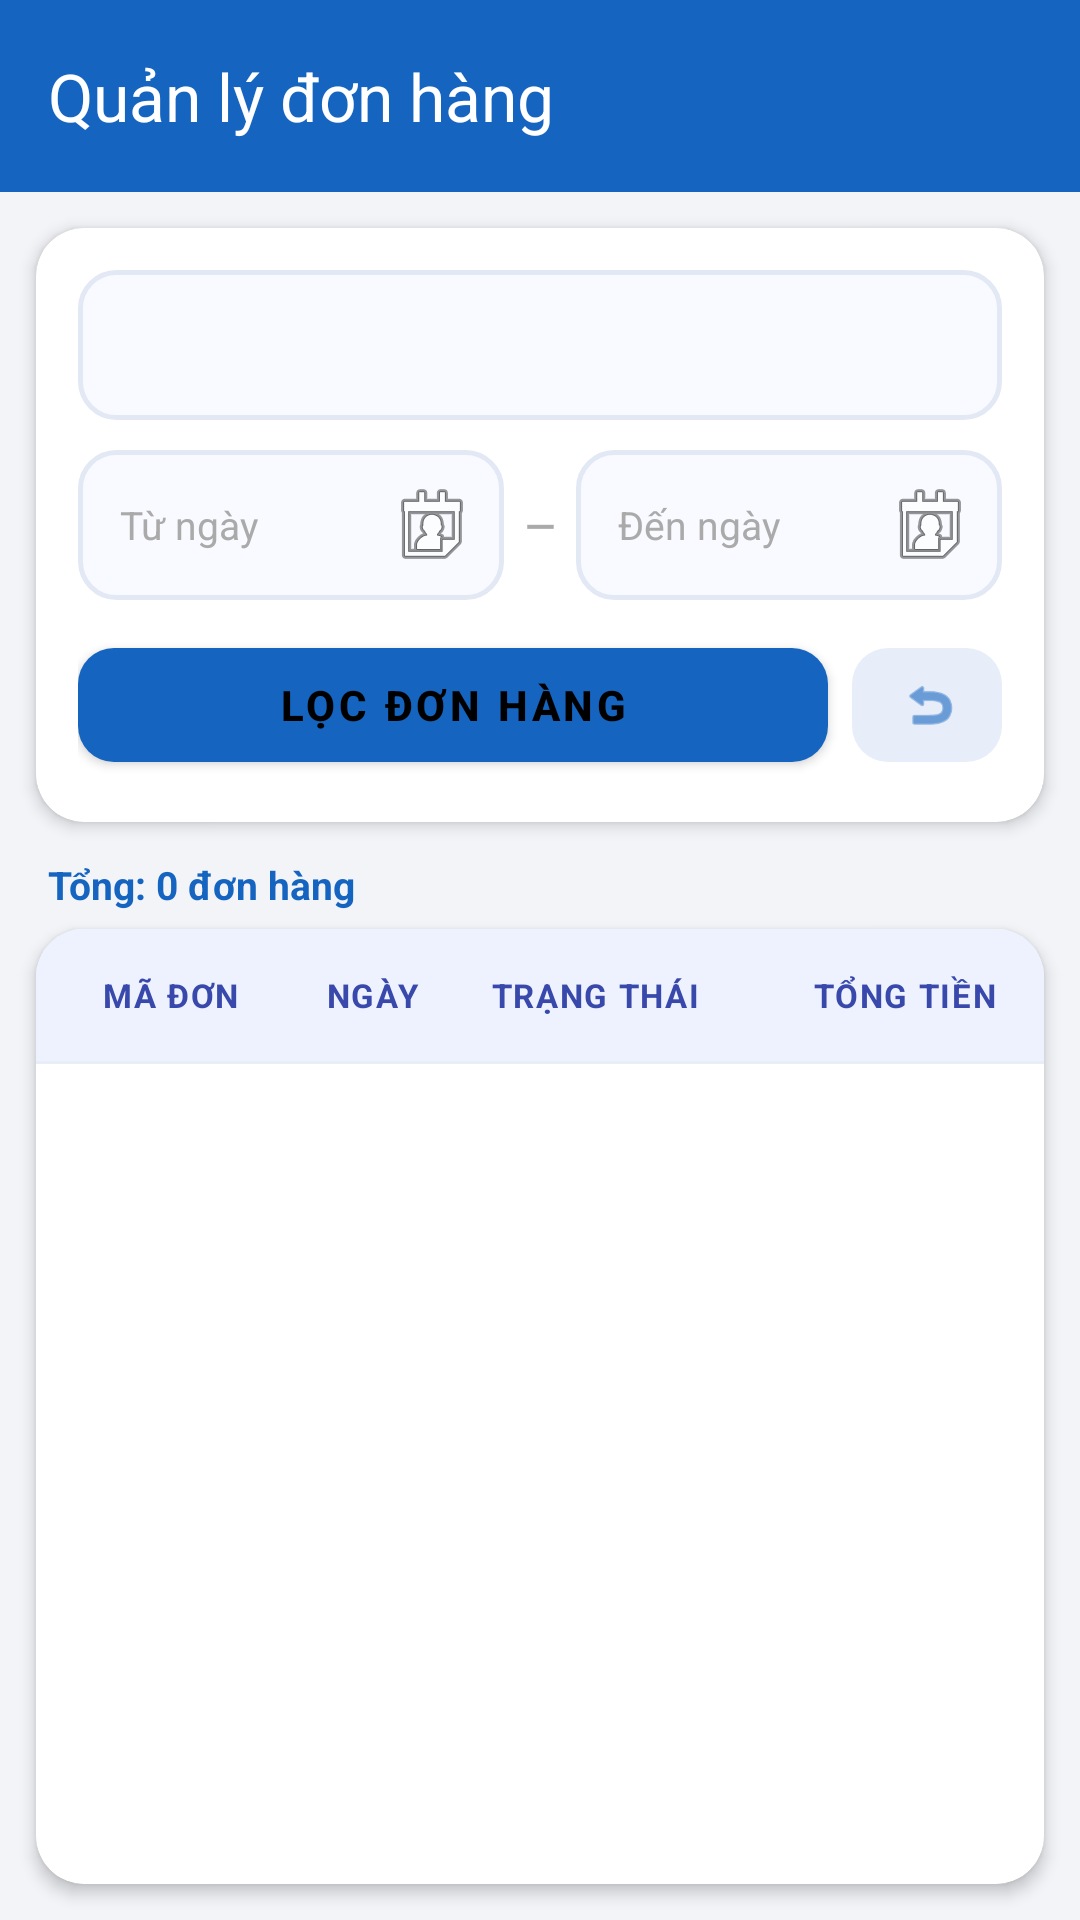

Here is an Android app screen rendered from its layout file. Give the layout XML and the strings, colors and styles it references.
<!-- AndroidManifest.xml: activity theme Theme.K23411TApp.NoActionBar -->
<!-- res/layout/activity_order_sqlite.xml -->
<?xml version="1.0" encoding="utf-8"?>
<LinearLayout
    xmlns:android="http://schemas.android.com/apk/res/android"
    xmlns:app="http://schemas.android.com/apk/res-auto"
    xmlns:tools="http://schemas.android.com/tools"
    android:layout_width="match_parent"
    android:layout_height="match_parent"
    android:orientation="vertical"
    android:background="#F2F4F8"
    tools:context=".OrderSqliteActivity">

    
    <com.google.android.material.appbar.MaterialToolbar
        android:id="@+id/toolbarSqlite"
        android:layout_width="match_parent"
        android:layout_height="?attr/actionBarSize"
        android:background="#1565C0"
        android:elevation="4dp"
        app:title="Quản lý đơn hàng"
        app:titleTextColor="#FFFFFF"
        app:navigationIcon="@mipmap/ic_exit"
        app:navigationIconTint="#FFFFFF"/>

    
    <com.google.android.material.card.MaterialCardView
        android:id="@+id/cardFilter"
        android:layout_width="match_parent"
        android:layout_height="wrap_content"
        android:layout_marginStart="12dp"
        android:layout_marginEnd="12dp"
        android:layout_marginTop="12dp"
        android:layout_marginBottom="8dp"
        app:cardCornerRadius="16dp"
        app:cardElevation="3dp"
        app:cardBackgroundColor="#FFFFFF"
        app:strokeWidth="0dp">

        <LinearLayout
            android:layout_width="match_parent"
            android:layout_height="wrap_content"
            android:orientation="vertical"
            android:padding="14dp">

            
            <FrameLayout
                android:layout_width="match_parent"
                android:layout_height="50dp"
                android:background="@drawable/bg_filter_input"
                android:layout_marginBottom="10dp">

                <Spinner
                    android:id="@+id/spnStatus"
                    android:layout_width="match_parent"
                    android:layout_height="match_parent"
                    android:background="@android:color/transparent"
                    android:paddingStart="14dp"
                    android:paddingEnd="14dp"/>
            </FrameLayout>

            
            <LinearLayout
                android:layout_width="match_parent"
                android:layout_height="wrap_content"
                android:orientation="horizontal"
                android:gravity="center_vertical"
                android:layout_marginBottom="10dp">

                <TextView
                    android:id="@+id/tvFromDate"
                    android:layout_width="0dp"
                    android:layout_height="50dp"
                    android:layout_weight="1"
                    android:background="@drawable/bg_filter_input"
                    android:hint="Từ ngày"
                    android:gravity="center_vertical"
                    android:paddingStart="14dp"
                    android:paddingEnd="8dp"
                    android:textSize="13sp"
                    android:textColor="#212121"
                    android:textColorHint="#AAAAAA"
                    app:drawableEndCompat="@android:drawable/ic_menu_my_calendar"/>

                <TextView
                    android:layout_width="24dp"
                    android:layout_height="wrap_content"
                    android:text="–"
                    android:textColor="#AAAAAA"
                    android:gravity="center"
                    android:textSize="18sp"/>

                <TextView
                    android:id="@+id/tvToDate"
                    android:layout_width="0dp"
                    android:layout_height="50dp"
                    android:layout_weight="1"
                    android:background="@drawable/bg_filter_input"
                    android:hint="Đến ngày"
                    android:gravity="center_vertical"
                    android:paddingStart="14dp"
                    android:paddingEnd="8dp"
                    android:textSize="13sp"
                    android:textColor="#212121"
                    android:textColorHint="#AAAAAA"
                    app:drawableEndCompat="@android:drawable/ic_menu_my_calendar"/>
            </LinearLayout>

            
            <LinearLayout
                android:layout_width="match_parent"
                android:layout_height="wrap_content"
                android:orientation="horizontal">

                <com.google.android.material.button.MaterialButton
                    android:id="@+id/btnFilter"
                    android:layout_width="0dp"
                    android:layout_height="50dp"
                    android:layout_weight="1"
                    android:text="Lọc đơn hàng"
                    android:textStyle="bold"
                    android:textSize="14sp"
                    app:backgroundTint="#1565C0"
                    app:cornerRadius="12dp"
                    style="@style/Widget.MaterialComponents.Button"/>

                <com.google.android.material.button.MaterialButton
                    android:id="@+id/btnClearFilter"
                    android:layout_width="50dp"
                    android:layout_height="50dp"
                    android:layout_marginStart="8dp"
                    app:icon="@android:drawable/ic_menu_revert"
                    app:iconTint="#1565C0"
                    app:backgroundTint="#E8EEF9"
                    app:cornerRadius="12dp"
                    app:iconSize="20dp"
                    style="@style/Widget.MaterialComponents.Button.UnelevatedButton"/>

            </LinearLayout>
        </LinearLayout>
    </com.google.android.material.card.MaterialCardView>

    
    <TextView
        android:id="@+id/tvResultCount"
        android:layout_width="match_parent"
        android:layout_height="wrap_content"
        android:paddingHorizontal="16dp"
        android:paddingTop="4dp"
        android:paddingBottom="6dp"
        android:text="@string/order_result_count_default"
        android:textColor="#1565C0"
        android:textSize="13sp"
        android:textStyle="bold"/>

    
    <com.google.android.material.card.MaterialCardView
        android:layout_width="match_parent"
        android:layout_height="0dp"
        android:layout_weight="1"
        android:layout_marginStart="12dp"
        android:layout_marginEnd="12dp"
        android:layout_marginBottom="12dp"
        app:cardCornerRadius="16dp"
        app:cardElevation="3dp"
        app:cardBackgroundColor="#FFFFFF"
        app:strokeWidth="0dp">

        <LinearLayout
            android:layout_width="match_parent"
            android:layout_height="match_parent"
            android:orientation="vertical">

            
            <LinearLayout
                android:layout_width="match_parent"
                android:layout_height="44dp"
                android:orientation="horizontal"
                android:paddingStart="8dp"
                android:paddingEnd="16dp"
                android:gravity="center_vertical"
                android:background="#EEF2FF">

                <View android:layout_width="4dp" android:layout_height="match_parent"/>

                <TextView
                    android:layout_width="0dp" android:layout_weight="1.3"
                    android:layout_height="wrap_content"
                    android:text="MÃ ĐƠN"
                    android:textColor="#3949AB"
                    android:textSize="11sp"
                    android:textStyle="bold"
                    android:paddingStart="10dp"
                    android:letterSpacing="0.05"/>
                <TextView
                    android:layout_width="0dp" android:layout_weight="1.3"
                    android:layout_height="wrap_content"
                    android:text="NGÀY"
                    android:textColor="#3949AB"
                    android:textSize="11sp"
                    android:textStyle="bold"
                    android:gravity="center"
                    android:letterSpacing="0.05"/>
                <TextView
                    android:layout_width="0dp" android:layout_weight="1.6"
                    android:layout_height="wrap_content"
                    android:text="TRẠNG THÁI"
                    android:textColor="#3949AB"
                    android:textSize="11sp"
                    android:textStyle="bold"
                    android:gravity="center"
                    android:letterSpacing="0.05"/>
                <TextView
                    android:layout_width="0dp" android:layout_weight="1.8"
                    android:layout_height="wrap_content"
                    android:text="TỔNG TIỀN"
                    android:textColor="#3949AB"
                    android:textSize="11sp"
                    android:textStyle="bold"
                    android:gravity="end"
                    android:letterSpacing="0.05"/>
            </LinearLayout>

            <View
                android:layout_width="match_parent"
                android:layout_height="1dp"
                android:background="#E8EDF8"/>

            
            <FrameLayout
                android:layout_width="match_parent"
                android:layout_height="0dp"
                android:layout_weight="1">

                <ListView
                    android:id="@+id/lvOrderSqlite"
                    android:layout_width="match_parent"
                    android:layout_height="match_parent"
                    android:divider="#F0F2F8"
                    android:dividerHeight="1dp"
                    android:scrollbars="none"/>

                <LinearLayout
                    android:id="@+id/emptyView"
                    android:layout_width="match_parent"
                    android:layout_height="match_parent"
                    android:orientation="vertical"
                    android:gravity="center"
                    android:visibility="gone">

                    <ImageView
                        android:layout_width="64dp"
                        android:layout_height="64dp"
                        android:src="@android:drawable/ic_menu_search"
                        android:alpha="0.15"
                        android:contentDescription="@string/order_empty_title"/>

                    <TextView
                        android:layout_width="wrap_content"
                        android:layout_height="wrap_content"
                        android:layout_marginTop="12dp"
                        android:text="@string/order_empty_title"
                        android:textColor="#AAAAAA"
                        android:textSize="15sp"
                        android:textStyle="bold"/>

                    <TextView
                        android:layout_width="wrap_content"
                        android:layout_height="wrap_content"
                        android:layout_marginTop="4dp"
                        android:text="@string/order_empty_subtitle"
                        android:textColor="#CCCCCC"
                        android:textSize="13sp"/>
                </LinearLayout>
            </FrameLayout>
        </LinearLayout>
    </com.google.android.material.card.MaterialCardView>

</LinearLayout>
<!-- resources referenced by this layout -->
<resources>
  <!-- drawable bg_filter_input (drawable) -->
  <?xml version="1.0" encoding="utf-8"?>
  <shape xmlns:android="http://schemas.android.com/apk/res/android"
      android:shape="rectangle">
      <corners android:radius="12dp"/>
      <solid android:color="#F8FAFF"/>
      <stroke android:width="1.5dp" android:color="#E3E8F5"/>
  </shape>
  <string name="order_empty_subtitle">Thử đổi bộ lọc hoặc khoảng ngày khác</string>
  <string name="order_empty_title">Không có đơn hàng</string>
  <string name="order_result_count_default">Tổng: 0 đơn hàng</string>
  <style name="Theme.K23411TApp.NoActionBar" parent="Theme.Material3.DayNight.NoActionBar">
          <item name="windowActionBar">false</item>
          <item name="windowNoTitle">true</item>
          <item name="colorPrimary">@color/light_blue_100</item>
          <item name="colorPrimaryContainer">@color/light_blue_100</item>
          <item name="colorOnPrimary">@color/black</item>
          <item name="android:statusBarColor">@color/light_blue_100</item>
          <item name="android:windowLightStatusBar">true</item>
      </style>
  <color name="light_blue_100">#B3E5FC</color>
  <color name="black">#FF000000</color>
</resources>
